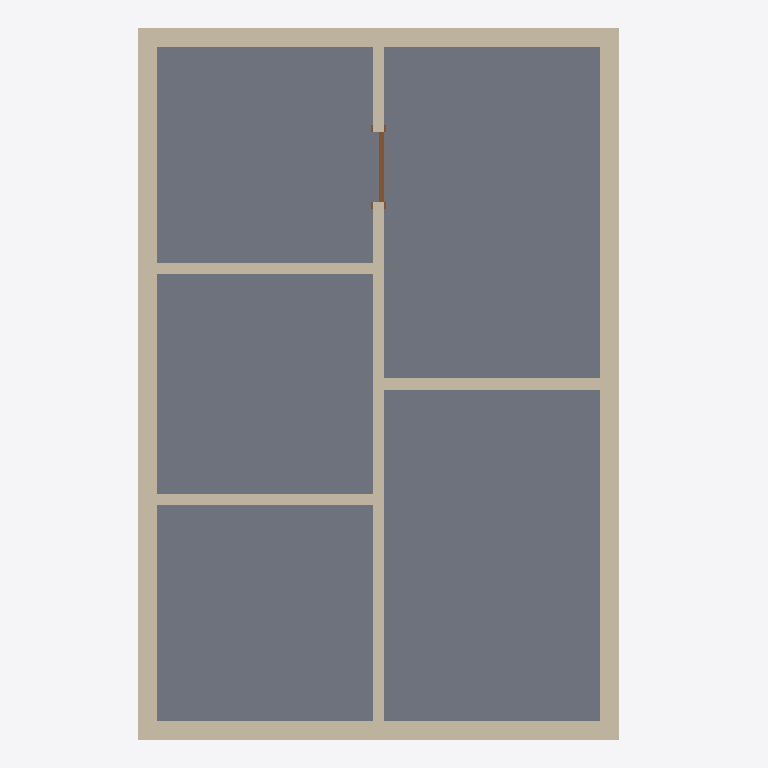
Plan cut of the same IFC building model at storey 'Level 1' (level 0.00 m, cut at 1.40 m), seen from above with north up, elements coloured by IFC class: 9 walls (beige), 1 slab (grey), 1 door (brown). Cut surfaces are drawn darker.
Extent 5.3 m × 7.7 m × 7.3 m (x, y, z). Storeys (4): K at -0.90 m; Level 1 at 0.00 m; Level 2 at 2.50 m; Level 3 at 6.20 m. Elements (24): 19 IfcWallStandardCase, 2 IfcSlab, 1 IfcDoor, 1 IfcFurnishingElement, 1 IfcRoof.

HEADER;
FILE_DESCRIPTION(('ViewDefinition [CoordinationView]'),'2;1');
FILE_NAME('','2021-08-26T12:10:53',(''),(''),'The EXPRESS Data Manager Version 5.02.0100.07 : 28 Aug 2013','20210416_1515(x64) - Exporter 19.1.0.0 - Alternate UI 19.1.0.0','');
FILE_SCHEMA(('IFC2X3'));
ENDSEC;
DATA;
#108=IFCPROJECT('33VxJb1A5AWBCLt12XG3yW',#41,'',$,$,'','',(#97,#105),#92);
#7163=IFCSITE('33VxJb1A5AWBCLt12XG3yY',#41,'Default',$,$,#7160,$,$,.ELEMENT.,$,$,$,$,$);
#118=IFCBUILDING('33VxJb1A5AWBCLt12XG3yX',#41,'',$,$,#32,$,'',.ELEMENT.,$,$,$);
#129=IFCBUILDINGSTOREY('33VxJb1A5AWBCLt11Ulz70',#41,'K',$,'Level:Level 1',#127,$,'K',.ELEMENT.,-900.0);
#133=IFCBUILDINGSTOREY('33VxJb1A5AWBCLt11UlyQQ',#41,'Level 1',$,'Level:Level 1',#132,$,'Level 1',.ELEMENT.,0.0);
#139=IFCBUILDINGSTOREY('33VxJb1A5AWBCLt11Ulysv',#41,'Level 2',$,'Level:Level 1',#138,$,'Level 2',.ELEMENT.,2500.0);
#145=IFCBUILDINGSTOREY('33VxJb1A5AWBCLt11Ulyrh',#41,'Level 3',$,'Level:Level 1',#144,$,'Level 3',.ELEMENT.,6200.0);
#2132=IFCSLAB('1FW6xgzoL9BvRXdxBF5wnT',#41,'Floor:Floor 1:4165',$,'Floor:Floor 1',#2119,#2130,'4165',.FLOOR.);
#1264=IFCWALLSTANDARDCASE('1FW6xgzoL9BvRXdxBF5xM9',#41,'Basic Wall:Ydervæg:2449',$,'Basic Wall:Ydervæg',#1244,#1262,'2449');
#1434=IFCWALLSTANDARDCASE('1FW6xgzoL9BvRXdxBF5xMB',#41,'Basic Wall:Ydervæg:2451',$,'Basic Wall:Ydervæg',#1414,#1432,'2451');
#1082=IFCWALLSTANDARDCASE('1FW6xgzoL9BvRXdxBF5xM8',#41,'Basic Wall:Ydervæg:2448',$,'Basic Wall:Ydervæg',#1055,#1080,'2448');
#1349=IFCWALLSTANDARDCASE('1FW6xgzoL9BvRXdxBF5xMA',#41,'Basic Wall:Ydervæg:2450',$,'Basic Wall:Ydervæg',#1329,#1347,'2450');
#1909=IFCWALLSTANDARDCASE('1FW6xgzoL9BvRXdxBF5x7X',#41,'Basic Wall:Gipsvæg:3577',$,'Basic Wall:Gipsvæg',#1889,#1907,'3577');
#1824=IFCWALLSTANDARDCASE('1FW6xgzoL9BvRXdxBF5xRn',#41,'Basic Wall:Gipsvæg:2793',$,'Basic Wall:Gipsvæg',#1804,#1822,'2793');
#1654=IFCWALLSTANDARDCASE('1FW6xgzoL9BvRXdxBF5xPh',#41,'Basic Wall:Gipsvæg:2675',$,'Basic Wall:Gipsvæg',#1634,#1652,'2675');
#1739=IFCWALLSTANDARDCASE('1FW6xgzoL9BvRXdxBF5xQq',#41,'Basic Wall:Gipsvæg:2732',$,'Basic Wall:Gipsvæg',#1719,#1737,'2732');
#1519=IFCWALLSTANDARDCASE('1FW6xgzoL9BvRXdxBF5xN7',#41,'Basic Wall:Gipsvæg:2527',$,'Basic Wall:Gipsvæg',#1499,#1517,'2527');
#3460=IFCDOOR('3VJd3T_vT75B0OCLKJ1ge9',#41,'M_Single-Flush:0762 x 2032mm:6091',$,'M_Single-Flush:0762 x 2032mm',#7844,#3454,'6091',2032.0,762.0);
ENDSEC;